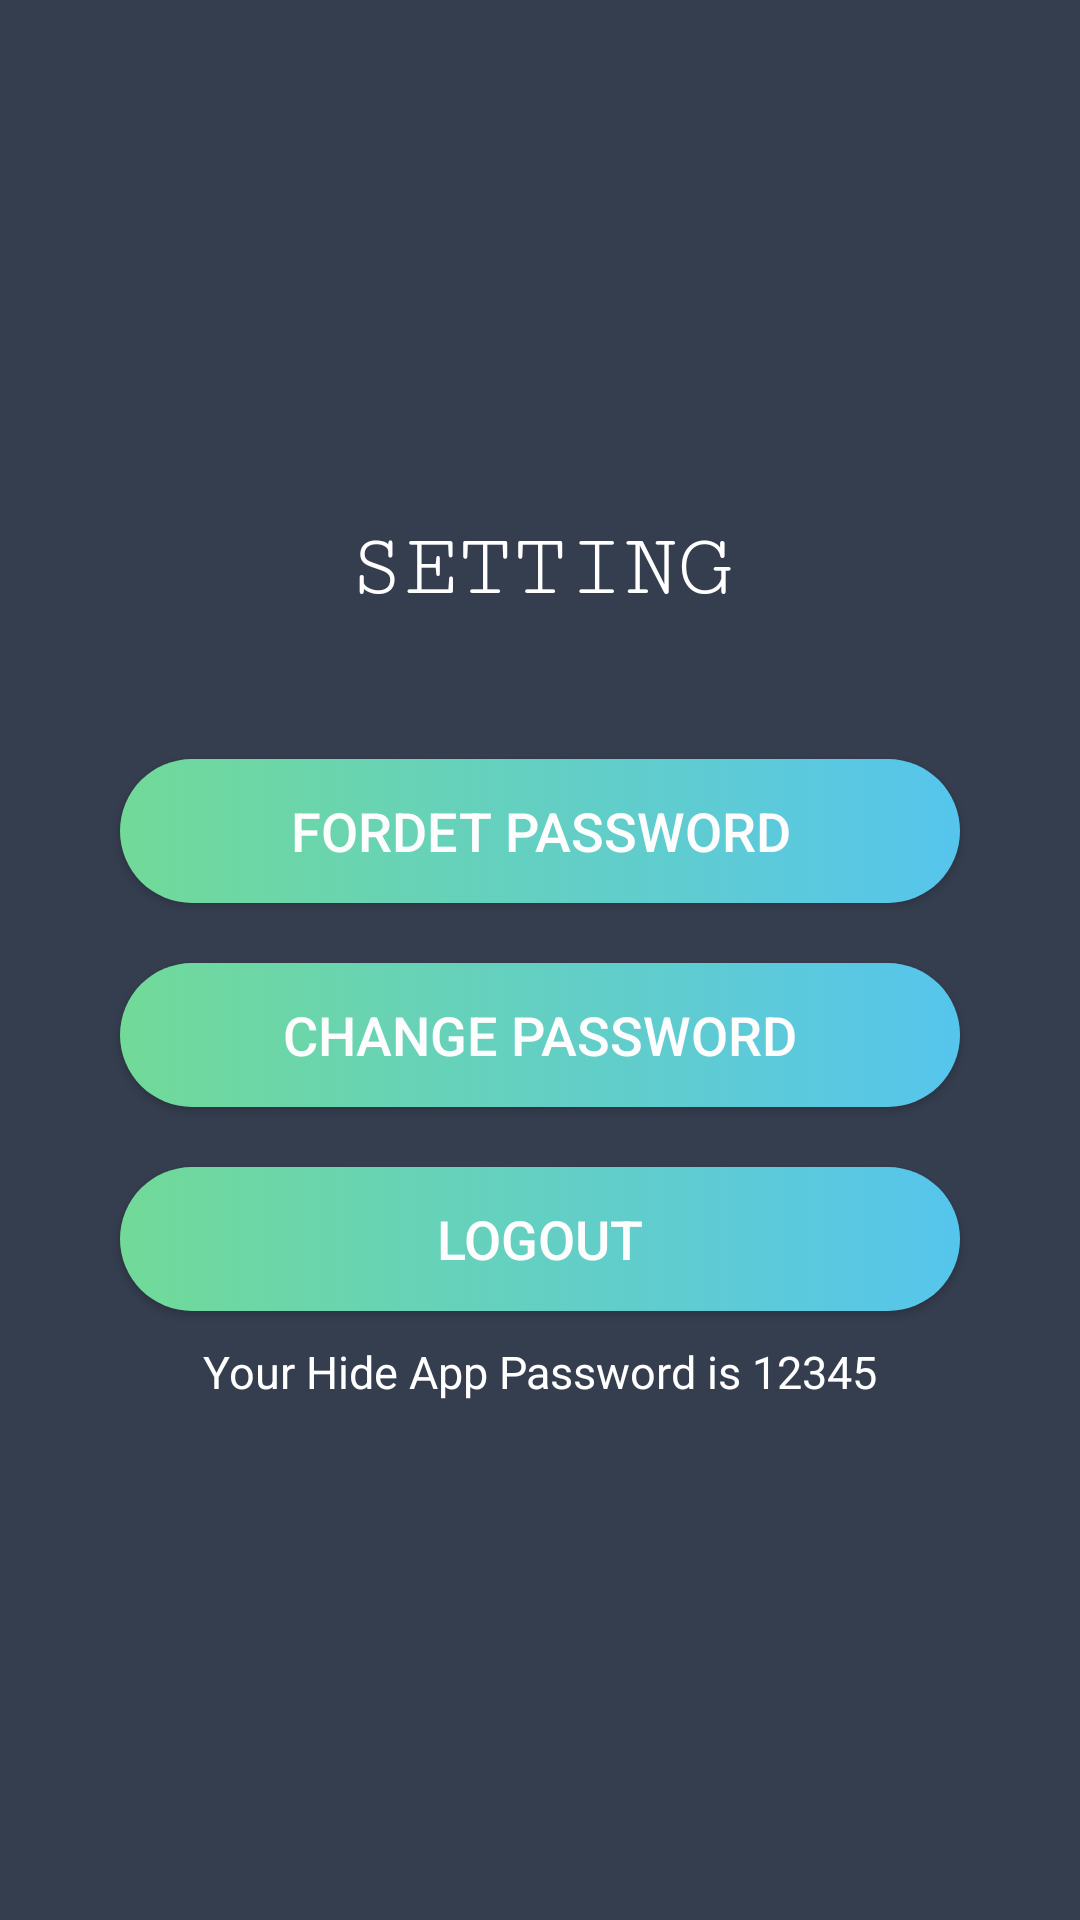

Write the Android layout XML for this screen, with the resource values it uses.
<!-- AndroidManifest.xml: application theme AppTheme -->
<!-- res/layout/activity_settinng.xml -->
<?xml version="1.0" encoding="utf-8"?>
<LinearLayout xmlns:android="http://schemas.android.com/apk/res/android"
    xmlns:app="http://schemas.android.com/apk/res-auto"
    xmlns:tools="http://schemas.android.com/tools"
    android:layout_width="match_parent"
    android:layout_height="match_parent"
    android:layout_gravity="center"
    android:padding="10dp"
    android:background="@color/colorPrimary"
    android:orientation="vertical"
    tools:context="com.example.kd.ata.Settinng">
    <LinearLayout
        android:layout_width="match_parent"
        android:layout_gravity="center"
        android:gravity="center"
        android:padding="20dp"
        android:background="@color/colorPrimary"
        android:layout_height="match_parent"
        android:orientation="vertical">

        <TextView
            android:id="@+id/textView11"
            android:layout_width="match_parent"
            android:layout_height="wrap_content"
            android:layout_gravity="center"
            android:fontFamily="serif-monospace"
            android:gravity="center"
            android:text="SETTING"
            android:textColor="#FFFFFF"
            android:textSize="30dp"/>


        <Space
            android:layout_width="match_parent"
            android:layout_height="37dp" />

        <Button
        android:id="@+id/b1"
        android:text="Fordet password"
            android:onClick="forget_password"
            style="@style/button_style"
        android:layout_width="match_parent"
        android:layout_height="wrap_content"

            />

    <Button
        android:id="@+id/b2"
        android:text="Change password"
        style="@style/button_style"
        android:onClick="Change_password"
        android:layout_width="match_parent"
        android:layout_height="wrap_content" />


        <Button
        android:id="@+id/b5"
        android:text="Logout"
        style="@style/button_style"
        android:onClick="logout"
        android:layout_width="match_parent"
        android:layout_height="wrap_content" />

        <TextView
        android:id="@+id/hideappdes"
            android:layout_height="wrap_content"
            android:layout_width="wrap_content"
            android:textColor="#ffffff"
            android:text="Your Hide App Password is 12345"
            android:textSize="15dp"/>
    </LinearLayout>
</LinearLayout>
<!-- resources referenced by this layout -->
<resources>
  <color name="colorPrimary">#353E4F</color>
  <style name="button_style">
          <item name="android:background">@drawable/button_background</item>
          <item name="android:layout_width">match_parent</item>
          <item name="android:layout_margin">10dp</item>
          <item name="android:textColor">#FDFDFE</item>
          <item name="android:textAllCaps">true</item>
          <item name="android:textSize">18sp</item>
          <item name="android:layout_height">wrap_content</item>
      </style>
  <style name="AppTheme" parent="Theme.AppCompat.Light.NoActionBar">
          
          <item name="colorPrimary">@color/colorPrimary</item>
          <item name="colorPrimaryDark">@color/colorPrimaryDark</item>
          <item name="colorAccent">@color/colorAccent</item>
      </style>
  <!-- drawable button_background (drawable) -->
  <?xml version="1.0" encoding="utf-8"?>
  <selector xmlns:android="http://schemas.android.com/apk/res/android">
      <item>
      <shape android:shape="rectangle">
          <corners android:radius="50dp"></corners>
          <size android:height="35dp"></size>
  
          <gradient android:startColor="#71DA98" android:endColor="#56C5ED"/>
      </shape>
      </item>
  </selector>
  <color name="colorPrimaryDark">#353E4F</color>
  <color name="colorAccent">#ff4081</color>
</resources>
